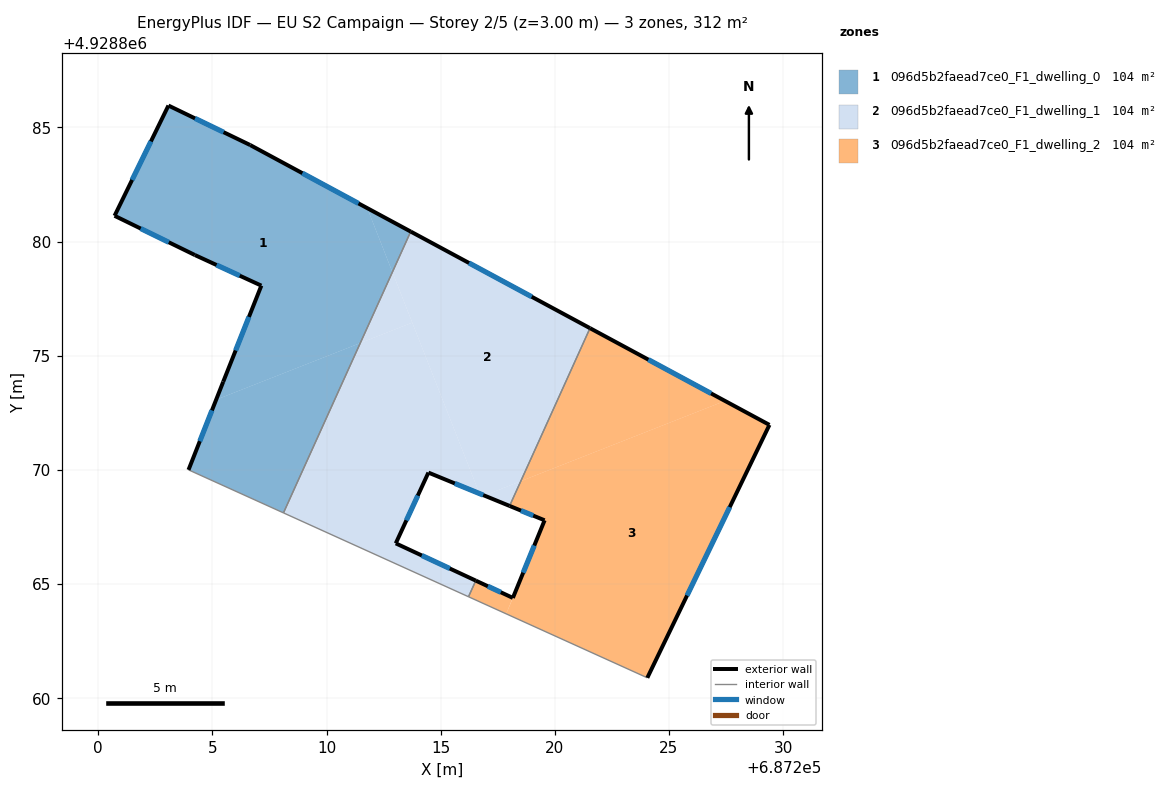
=== STOREY PLAN SPEC (per zone: floor XY polygon, exterior-wall plan segments, windows/doors) ===
zone 1: 096d5b2faead7ce0_F1_dwelling_0  (104.1 m²)
  floor: (687211.78, 4928881.46) (687212.88, 4928878.66) (687211.48, 4928875.55) (687205.16, 4928873.07) (687205.47, 4928873.86) (687207.14, 4928878.07) (687204.23, 4928879.41) (687200.71, 4928881.13) (687203.07, 4928885.96) (687206.65, 4928884.23)
  floor: (687211.48, 4928875.55) (687208.11, 4928868.11) (687203.95, 4928870.00) (687205.16, 4928873.07)
  floor: (687213.69, 4928880.44) (687212.89, 4928878.66) (687211.78, 4928881.46)
  exterior wall: (687203.07, 4928885.96) – (687200.71, 4928881.13)  [5.4 m]
    window: (687202.31, 4928884.39) – (687201.48, 4928882.70)  [2.0 m²]
  exterior wall: (687206.65, 4928884.23) – (687203.07, 4928885.96)  [4.0 m]
    window: (687205.49, 4928884.79) – (687204.24, 4928885.40)  [1.5 m²]
  exterior wall: (687213.69, 4928880.44) – (687206.65, 4928884.23)  [8.0 m]
    window: (687211.40, 4928881.67) – (687208.94, 4928883.00)  [2.9 m²]
  exterior wall: (687205.47, 4928873.86) – (687203.95, 4928870.00)  [4.1 m]
    window: (687204.98, 4928872.60) – (687204.45, 4928871.25)  [1.5 m²]
  exterior wall: (687207.14, 4928878.07) – (687205.47, 4928873.86)  [4.5 m]
    window: (687206.60, 4928876.70) – (687206.02, 4928875.23)  [1.7 m²]
  exterior wall: (687204.23, 4928879.41) – (687207.14, 4928878.07)  [3.2 m]
    window: (687205.18, 4928878.97) – (687206.20, 4928878.50)  [1.2 m²]
  exterior wall: (687200.71, 4928881.13) – (687204.23, 4928879.41)  [3.9 m]
    window: (687201.86, 4928880.57) – (687203.09, 4928879.97)  [1.4 m²]
  interior walls: 2
zone 2: 096d5b2faead7ce0_F1_dwelling_1  (104.1 m²)
  floor: (687213.76, 4928876.45) (687216.70, 4928868.96) (687214.46, 4928869.88) (687213.03, 4928866.78) (687216.54, 4928865.14) (687216.22, 4928864.44) (687208.11, 4928868.11) (687211.48, 4928875.55)
  floor: (687216.54, 4928865.14) (687216.22, 4928864.44) (687208.11, 4928868.11) (687216.22, 4928864.44) (687216.54, 4928865.14) (687213.03, 4928866.78)
  floor: (687212.88, 4928878.66) (687213.76, 4928876.45) (687211.48, 4928875.55)
  floor: (687221.54, 4928876.20) (687218.51, 4928869.50) (687216.91, 4928868.87) (687216.70, 4928868.96) (687212.89, 4928878.66) (687213.69, 4928880.44)
  floor: (687218.51, 4928869.50) (687218.02, 4928868.42) (687216.91, 4928868.87)
  exterior wall: (687213.03, 4928866.78) – (687214.46, 4928869.88)  [3.4 m]
    window: (687213.50, 4928867.79) – (687214.00, 4928868.87)  [1.3 m²]
  exterior wall: (687216.54, 4928865.14) – (687213.03, 4928866.78)  [3.9 m]
    window: (687215.40, 4928865.68) – (687214.17, 4928866.25)  [1.4 m²]
  exterior wall: (687221.54, 4928876.21) – (687213.69, 4928880.44)  [8.9 m]
    window: (687218.99, 4928877.58) – (687216.24, 4928879.06)  [3.3 m²]
  exterior wall: (687214.46, 4928869.88) – (687218.02, 4928868.42)  [3.8 m]
    window: (687215.62, 4928869.40) – (687216.86, 4928868.89)  [1.4 m²]
  interior walls: 4
zone 3: 096d5b2faead7ce0_F1_dwelling_2  (104.1 m²)
  floor: (687229.40, 4928871.97) (687224.05, 4928860.89) (687216.22, 4928864.44) (687217.87, 4928863.70) (687218.16, 4928864.39) (687219.55, 4928867.79) (687218.02, 4928868.42) (687218.51, 4928869.50) (687227.45, 4928873.02)
  floor: (687218.16, 4928864.39) (687217.87, 4928863.70) (687216.22, 4928864.44) (687216.54, 4928865.14)
  floor: (687227.45, 4928873.02) (687218.51, 4928869.50) (687221.54, 4928876.20)
  exterior wall: (687218.16, 4928864.39) – (687216.54, 4928865.14)  [1.8 m]
    window: (687217.63, 4928864.63) – (687217.07, 4928864.90)  [0.7 m²]
  exterior wall: (687219.55, 4928867.79) – (687218.16, 4928864.39)  [3.7 m]
    window: (687219.10, 4928866.68) – (687218.62, 4928865.49)  [1.3 m²]
  exterior wall: (687218.02, 4928868.42) – (687219.55, 4928867.79)  [1.7 m]
    window: (687218.52, 4928868.21) – (687219.05, 4928867.99)  [0.6 m²]
  exterior wall: (687229.40, 4928871.97) – (687221.54, 4928876.21)  [8.9 m]
    window: (687226.85, 4928873.35) – (687224.10, 4928874.83)  [3.3 m²]
  exterior wall: (687224.05, 4928860.89) – (687229.40, 4928871.97)  [12.3 m]
    window: (687225.79, 4928864.49) – (687227.66, 4928868.36)  [4.5 m²]
  interior walls: 3

=== DERIVED (storey summary) ===
Building: EU S2 Campaign
Storey: 2 of 5  (floor level z = 3.00 m)
Storey gross floor area: 312.4 m²
Zones on this storey: 3
  - 096d5b2faead7ce0_F1_dwelling_0: floor 104.1 m²; exterior wall 33.1 m (99.4 m²); 7 window(s) 12.2 m²; WWR 12.2%
  - 096d5b2faead7ce0_F1_dwelling_1: floor 104.1 m²; exterior wall 20.0 m (60.1 m²); 4 window(s) 7.3 m²; WWR 12.2%
  - 096d5b2faead7ce0_F1_dwelling_2: floor 104.1 m²; exterior wall 28.4 m (85.1 m²); 5 window(s) 10.4 m²; WWR 12.2%
Zone adjacency (shared interzone walls):
  - 096d5b2faead7ce0_F1_dwelling_0 ↔ 096d5b2faead7ce0_F1_dwelling_1
  - 096d5b2faead7ce0_F1_dwelling_1 ↔ 096d5b2faead7ce0_F1_dwelling_2